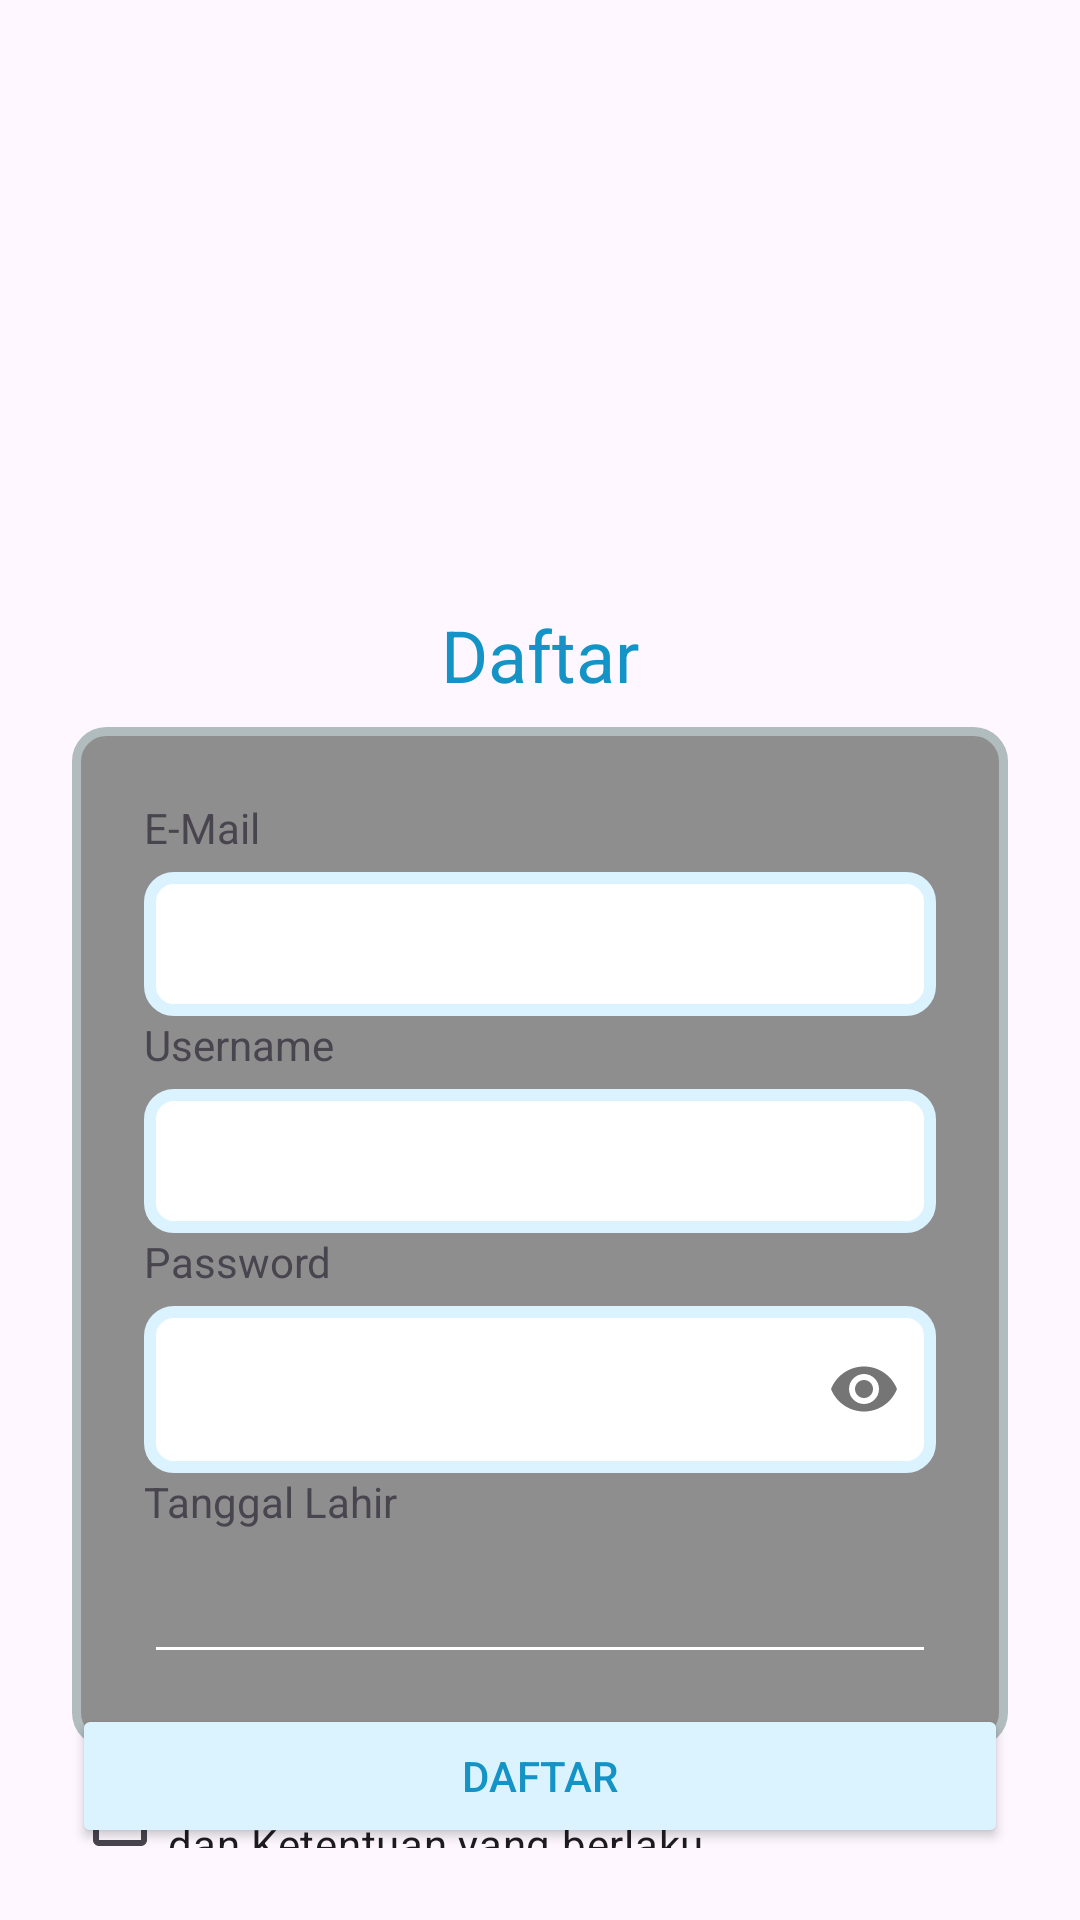

Layout XML and referenced resources for this Android screen:
<!-- AndroidManifest.xml: application theme Theme.PPPBTravel -->
<!-- res/layout/activity_main.xml -->
<?xml version="1.0" encoding="utf-8"?>
<androidx.constraintlayout.widget.ConstraintLayout xmlns:android="http://schemas.android.com/apk/res/android"
    xmlns:app="http://schemas.android.com/apk/res-auto"
    xmlns:tools="http://schemas.android.com/tools"
    android:layout_width="match_parent"
    android:layout_height="match_parent"
    android:padding="24dp"
    android:background="@drawable/travelakuy_backgroundd"
    tools:context=".MainActivity">

    <TextView
        android:id="@+id/registrasi_title"
        android:layout_width="wrap_content"

        android:layout_height="wrap_content"
        android:layout_marginTop="170dp"
        android:gravity="center_horizontal"
        android:padding="8dp"
        android:text="Daftar"
        android:textColor="@color/blue2"

        android:textSize="24sp"
        app:layout_constraintEnd_toEndOf="parent"
        app:layout_constraintStart_toStartOf="parent"
        app:layout_constraintTop_toTopOf="parent" />

    <LinearLayout
        android:id="@+id/credentials_layout"
        android:layout_width="match_parent"
        android:layout_height="340dp"
        android:background="@drawable/rounded_background"

        android:orientation="vertical"

        android:padding="24dp"
        app:layout_constraintEnd_toEndOf="parent"
        app:layout_constraintStart_toStartOf="parent"
        app:layout_constraintTop_toBottomOf="@id/registrasi_title">

        <TextView
            android:layout_width="match_parent"
            android:layout_height="wrap_content"

            android:text="E-Mail" />

        <com.google.android.material.textfield.TextInputLayout
            android:layout_width="match_parent"
            android:layout_height="wrap_content">

            <EditText
                android:id="@+id/email_txt"
                android:layout_width="match_parent"
                android:layout_height="48dp"

                android:background="@drawable/form_background"
                android:inputType="textEmailAddress" />
        </com.google.android.material.textfield.TextInputLayout>

        <TextView
            android:layout_width="match_parent"
            android:layout_height="wrap_content"

            android:text="Username" />

        <com.google.android.material.textfield.TextInputLayout
            android:layout_width="match_parent"
            android:layout_height="wrap_content">

            <EditText
                android:id="@+id/username_txt"
                android:layout_width="match_parent"
                android:layout_height="48dp"

                android:background="@drawable/form_background"
                android:inputType="text" />
        </com.google.android.material.textfield.TextInputLayout>

        <TextView
            android:layout_width="match_parent"
            android:layout_height="wrap_content"

            android:text="Password" />

        <com.google.android.material.textfield.TextInputLayout
            android:layout_width="match_parent"
            android:layout_height="wrap_content"
            app:passwordToggleEnabled="true">

            <EditText
                android:id="@+id/password_txt"
                android:layout_width="match_parent"
                android:layout_height="wrap_content"

                android:background="@drawable/form_background"
                android:inputType="textPassword" />
        </com.google.android.material.textfield.TextInputLayout>

        <TextView
            android:layout_width="match_parent"
            android:layout_height="wrap_content"

            android:text="Tanggal Lahir" />

        <Button
            android:id="@+id/tanggal_lahir_button"
            style="?android:editTextStyle"
            android:layout_width="match_parent"

            android:layout_height="48dp"

            android:backgroundTint="@color/white"
            android:textColor="@color/black" />
    </LinearLayout>
    <CheckBox
        android:layout_width="wrap_content"
        android:layout_height="wrap_content"

        android:id="@+id/tnc_checkbox"
        android:text="Dengan ini anda menyetujui segala Syarat dan Ketentuan yang berlaku"

        app:layout_constraintTop_toBottomOf="@id/credentials_layout"
        app:layout_constraintStart_toStartOf="parent"/>

    <Button
        android:layout_width="match_parent"
        android:layout_height="48dp"

        android:id="@+id/register_button"
        android:text="Daftar"
        android:backgroundTint="@color/blue0"
        android:textColor="@color/blue2"

        app:layout_constraintEnd_toEndOf="parent"
        app:layout_constraintStart_toStartOf="parent"
        app:layout_constraintBottom_toBottomOf="parent"/>
</androidx.constraintlayout.widget.ConstraintLayout>
<!-- resources referenced by this layout -->
<resources>
  <color name="black">#FF000000</color>
  <color name="blue0">#DBF3FF</color>
  <color name="blue2">#1494C6</color>
  <color name="white">#FFFFFFFF</color>
  <!-- drawable form_background (drawable) -->
  <?xml version="1.0" encoding="UTF-8"?>
  <shape xmlns:android="http://schemas.android.com/apk/res/android">
      <solid android:color="@color/white"/>
      <stroke android:width="4dp" android:color="@color/blue0" />
      <corners android:radius="8dp"/>
      <padding android:left="0dp" android:top="0dp" android:right="0dp" android:bottom="0dp" />
  </shape>
  <!-- drawable rounded_background (drawable) -->
  <?xml version="1.0" encoding="UTF-8"?>
  <shape xmlns:android="http://schemas.android.com/apk/res/android">
      <solid android:color="#8e8e8e"/>
      <stroke android:width="3dp" android:color="#B1BCBE" />
      <corners android:radius="10dp"/>
      <padding android:left="0dp" android:top="0dp" android:right="0dp" android:bottom="0dp" />
  </shape>
  <style name="Theme.PPPBTravel" parent="Base.Theme.PPPBTravel" />
  <style name="Base.Theme.PPPBTravel" parent="Theme.Material3.DayNight.NoActionBar">
          
          
      </style>
</resources>
